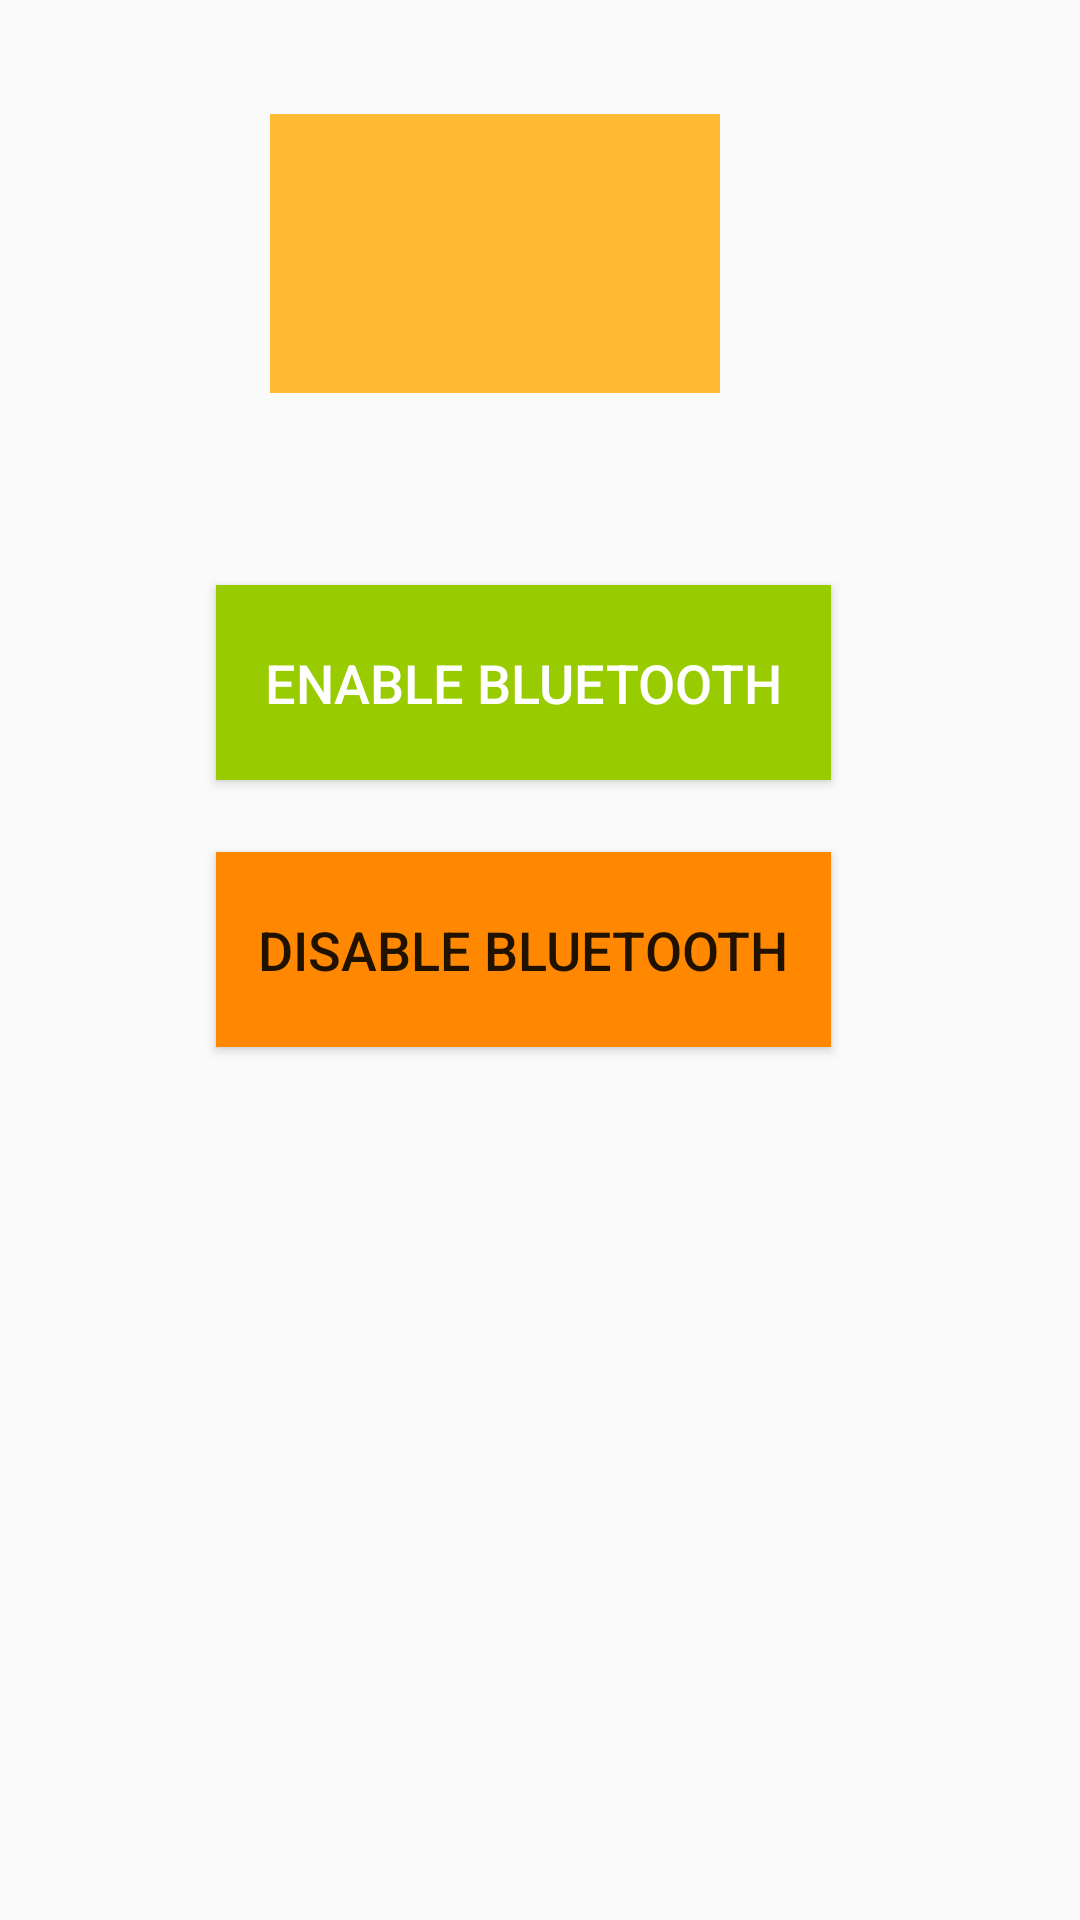

The Android layout XML behind this screen, and the referenced resources:
<!-- AndroidManifest.xml: application theme AppTheme -->
<!-- res/layout/fragment_setting.xml -->
<?xml version="1.0" encoding="utf-8"?>
<FrameLayout xmlns:android="http://schemas.android.com/apk/res/android"
    xmlns:tools="http://schemas.android.com/tools"
    android:layout_width="match_parent"
    android:layout_height="match_parent"
    tools:context=".SettingFragment">

    
    <LinearLayout
        android:layout_width="match_parent"
        android:layout_height="match_parent"
        android:orientation="vertical">


        <TextView
            android:id="@+id/textView2"
            android:layout_width="match_parent"
            android:layout_height="38dp"
            android:layout_marginStart="12dp"
            android:layout_marginEnd="12dp"
            android:textAlignment="center"
            android:textColor="@color/colorPrimaryDark"
            android:textSize="24sp" />

        <ImageView
            android:id="@+id/bluetoothimage"
            android:layout_width="150dp"
            android:layout_height="93sp"
            android:layout_marginStart="90dp"
            android:background="@android:color/holo_orange_light" />

        <Button
            android:id="@+id/btn_Enable"
            android:layout_width="205dp"
            android:layout_height="65dp"
            android:layout_marginStart="72dp"
            android:layout_marginTop="64dp"
            android:background="@android:color/holo_green_light"
            android:text="Enable BlueTooth"
            android:textColor="@android:color/background_light"
            android:textSize="18sp" />

        <Button
            android:id="@+id/button"
            android:layout_width="205dp"
            android:layout_height="65dp"
            android:layout_marginStart="72dp"
            android:layout_marginTop="24dp"
            android:background="@android:color/holo_orange_dark"
            android:text="Disable Bluetooth"
            android:textSize="18sp" />
    </LinearLayout>



</FrameLayout>
<!-- resources referenced by this layout -->
<resources>
  <style name="AppTheme" parent="Theme.AppCompat.Light.NoActionBar">
          
          <item name="colorPrimary">@color/colorPrimary</item>
          <item name="colorPrimaryDark">@color/colorPrimaryDark</item>
          <item name="colorAccent">@color/colorAccent</item>
      </style>
  <!-- not gathered from this repository: default colours our renderer supplied (Android Studio template values) -->
  <color name="colorPrimary">#FF6200EE</color>
  <color name="colorPrimaryDark">#FF3700B3</color>
  <color name="colorAccent">#FF03DAC5</color>
</resources>
